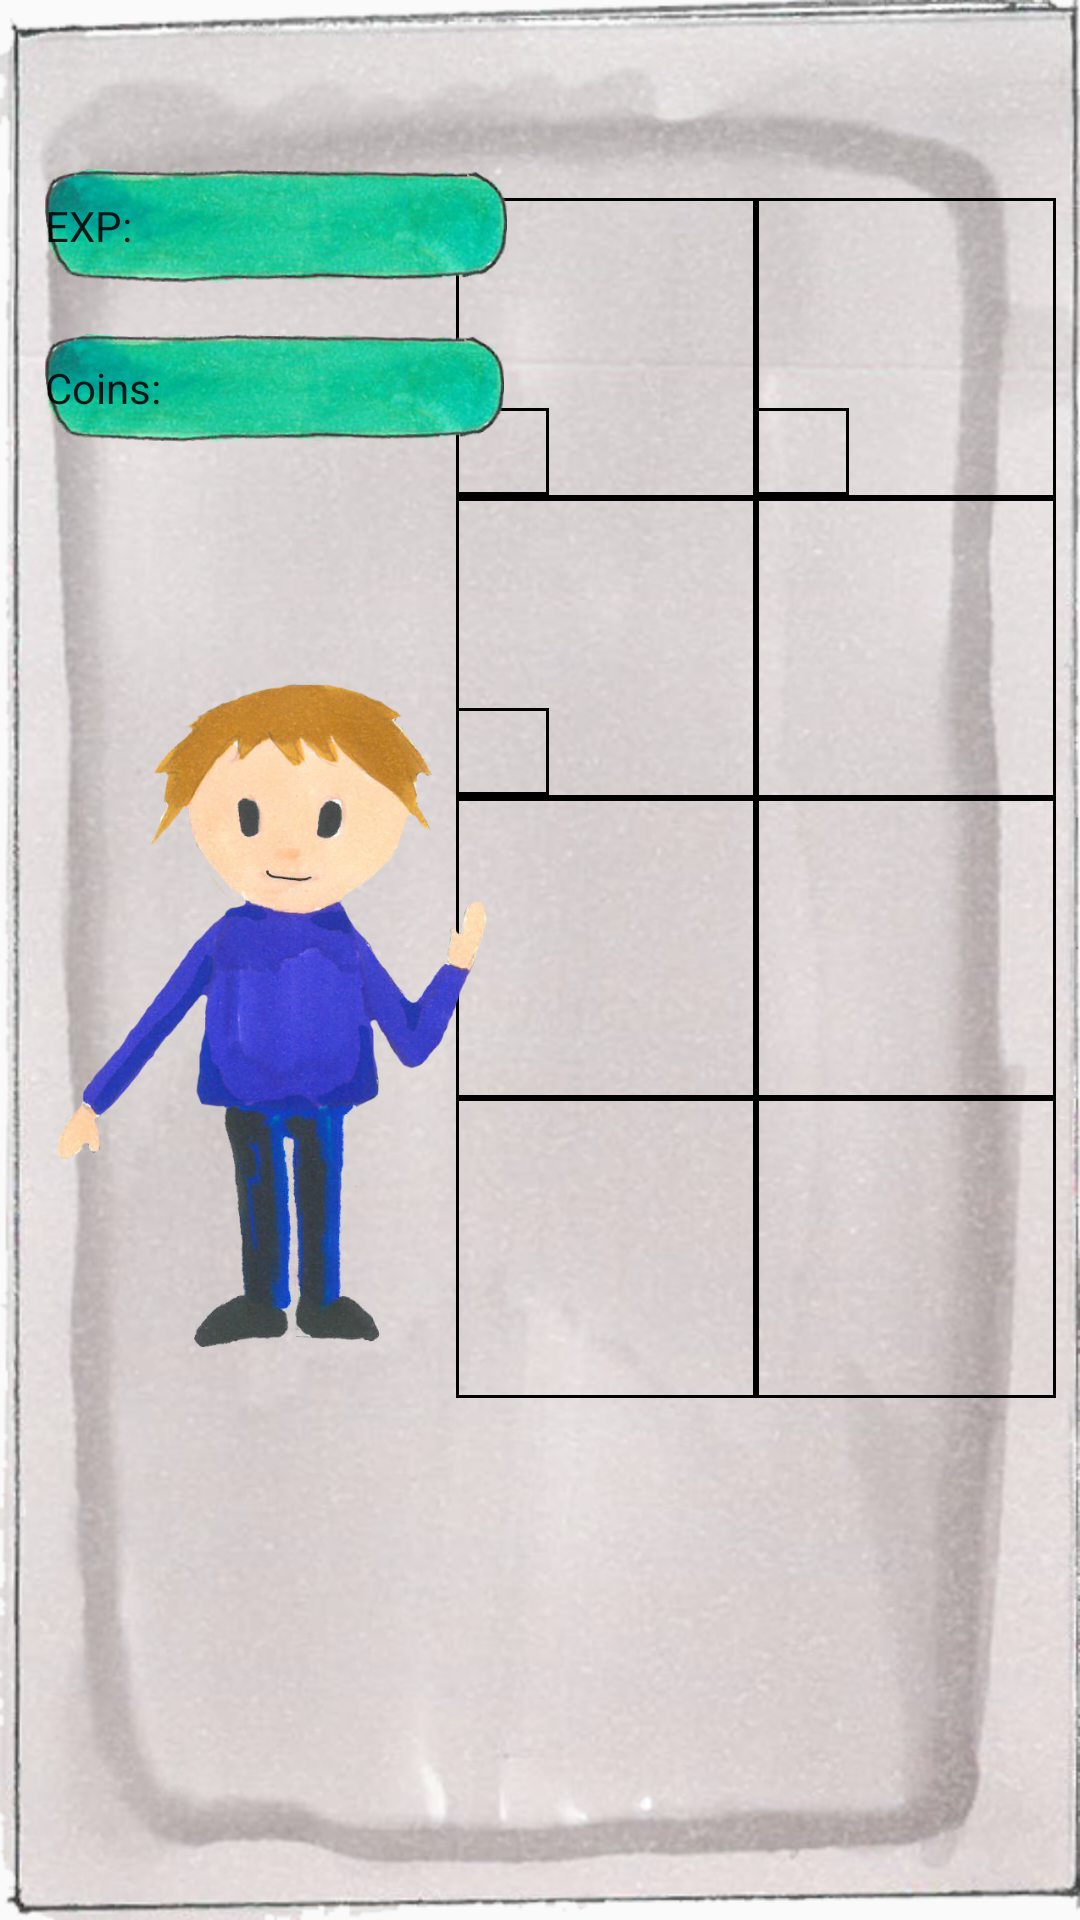

Write the Android layout XML for this screen, with the resource values it uses.
<!-- AndroidManifest.xml: application theme AppTheme -->
<!-- res/layout/activity_character.xml -->
<?xml version="1.0" encoding="utf-8"?>
<android.support.constraint.ConstraintLayout xmlns:android="http://schemas.android.com/apk/res/android"
    xmlns:app="http://schemas.android.com/apk/res-auto"
    xmlns:tools="http://schemas.android.com/tools"
    android:layout_width="match_parent"
    android:layout_height="match_parent"
    android:background="@drawable/background"
    tools:context="com.example.zeltr.codehero.Character">

    <TableLayout
        android:layout_width="200dp"
        android:layout_height="450dp"
        android:layout_marginBottom="8dp"
        android:layout_marginLeft="8dp"
        android:layout_marginRight="8dp"
        android:layout_marginTop="55dp"
        app:layout_constraintBottom_toBottomOf="parent"
        app:layout_constraintHorizontal_bias="1.0"
        app:layout_constraintLeft_toLeftOf="parent"
        app:layout_constraintRight_toRightOf="parent"
        app:layout_constraintTop_toTopOf="parent"
        app:layout_constraintVertical_bias="0.087"
        android:layout_marginStart="8dp"
        android:layout_marginEnd="8dp">

        <TableRow
            android:layout_width="match_parent"
            android:layout_height="match_parent">

            <FrameLayout xmlns:android="http://schemas.android.com/apk/res/android"
                android:layout_width="wrap_content"
                android:layout_height="wrap_content" >

                <ImageView
                    android:id="@+id/sword"
                    android:layout_width="100dp"
                    android:layout_height="100dp"
                    android:background="@drawable/image_border"
                    android:contentDescription="@string/itemDescription"
                    android:onClick="equipItem" />

                <ImageView
                    android:id="@+id/swordCheck"
                    android:layout_width="31dp"
                    android:layout_height="29dp"
                    android:layout_alignBottom="@id/sword"
                    android:layout_alignLeft="@id/sword"
                    android:layout_alignRight="@id/sword"
                    android:layout_alignTop="@id/sword"
                    android:layout_marginTop="70dp"
                    android:background="@drawable/image_border"
                    tools:layout_editor_absoluteX="177dp" />

            </FrameLayout>

            <FrameLayout xmlns:android="http://schemas.android.com/apk/res/android"
                android:layout_width="wrap_content"
                android:layout_height="wrap_content" >

            <ImageView
                android:id="@+id/shield"
                android:layout_width="100dp"
                android:layout_height="100dp"
                android:background="@drawable/image_border"
                android:contentDescription="@string/itemDescription"
                android:onClick="equipItem" />

            <ImageView
                android:id="@+id/shieldCheck"
                android:layout_width="31dp"
                android:layout_height="29dp"
                android:layout_alignBottom="@id/shield"
                android:layout_alignLeft="@id/shield"
                android:layout_alignRight="@id/shield"
                android:layout_alignTop="@id/shield"
                android:layout_marginTop="70dp"
                android:background="@drawable/image_border"
                tools:layout_editor_absoluteX="177dp" />

            </FrameLayout>

        </TableRow>

        <TableRow
            android:layout_width="match_parent"
            android:layout_height="match_parent"
            android:clipChildren="false">

            <FrameLayout xmlns:android="http://schemas.android.com/apk/res/android"
                android:layout_width="wrap_content"
                android:layout_height="wrap_content" >

            <ImageView
                android:id="@+id/armor"
                android:layout_width="100dp"
                android:layout_height="100dp"
                android:background="@drawable/image_border"
                android:contentDescription="@string/itemDescription"
                android:onClick="equipItem" />

            <ImageView
                android:id="@+id/armorCheck"
                android:layout_width="31dp"
                android:layout_height="29dp"
                android:layout_alignBottom="@id/armor"
                android:layout_alignLeft="@id/armor"
                android:layout_alignRight="@id/armor"
                android:layout_alignTop="@id/armor"
                android:layout_marginTop="70dp"
                android:background="@drawable/image_border"
                tools:layout_editor_absoluteX="177dp" />
            </FrameLayout>

            <ImageView
                android:id="@+id/item4"
                android:layout_width="100dp"
                android:layout_height="100dp"
                android:background="@drawable/image_border"
                android:contentDescription="@string/itemDescription"
                android:onClick="equipItem" />
        </TableRow>

        <TableRow
            android:layout_width="match_parent"
            android:layout_height="match_parent" >

            <ImageView
                android:id="@+id/imageView6"
                android:layout_width="100dp"
                android:layout_height="100dp"
                android:contentDescription="@string/itemDescription"
                android:onClick="equipItem"
                android:src="@drawable/image_border" />

            <ImageView
                android:id="@+id/item6"
                android:layout_width="100dp"
                android:layout_height="100dp"
                android:background="@drawable/image_border"
                android:contentDescription="@string/itemDescription"
                android:onClick="equipItem" />

        </TableRow>

        <TableRow
            android:layout_width="match_parent"
            android:layout_height="match_parent" >

            <ImageView
                android:id="@+id/item7"
                android:layout_width="100dp"
                android:layout_height="100dp"
                android:background="@drawable/image_border"
                android:contentDescription="@string/itemDescription"
                android:onClick="equipItem" />

            <ImageView
                android:id="@+id/item8"
                android:layout_width="100dp"
                android:layout_height="100dp"
                android:contentDescription="@string/itemDescription"
                android:onClick="equipItem"
                android:src="@drawable/image_border" />

        </TableRow>
    </TableLayout>

    <ImageView
        android:id="@+id/character"
        android:layout_width="150dp"
        android:layout_height="300dp"
        android:layout_marginBottom="8dp"
        android:layout_marginEnd="8dp"
        android:layout_marginLeft="8dp"
        android:layout_marginRight="8dp"
        android:layout_marginStart="8dp"
        android:layout_marginTop="47dp"
        android:contentDescription="@string/character"
        android:onClick="unequipItem"
        app:layout_constraintBottom_toBottomOf="parent"
        app:layout_constraintHorizontal_bias="0.036"
        app:layout_constraintLeft_toLeftOf="parent"
        app:layout_constraintRight_toRightOf="parent"
        app:layout_constraintTop_toTopOf="parent"
        app:layout_constraintVertical_bias="0.497"
        android:src="@drawable/boy_character" />

    <ImageView
        android:id="@+id/leftHand"
        android:layout_width="40dp"
        android:layout_height="72dp"
        android:layout_marginBottom="8dp"
        android:layout_marginEnd="8dp"
        android:layout_marginStart="141dp"
        android:layout_marginTop="195dp"
        android:contentDescription="@string/leftHand"
        android:onClick="unequipItem"
        app:layout_constraintBottom_toBottomOf="parent"
        app:layout_constraintHorizontal_bias="0.0"
        app:layout_constraintLeft_toLeftOf="parent"
        app:layout_constraintRight_toRightOf="parent"
        app:layout_constraintTop_toTopOf="parent"
        app:layout_constraintVertical_bias="0.13" />

    <ImageView
        android:id="@+id/rightHand"
        android:layout_width="90dp"
        android:layout_height="100dp"
        android:layout_marginBottom="8dp"
        android:layout_marginLeft="0dp"
        android:layout_marginRight="8dp"
        android:layout_marginTop="47dp"
        android:contentDescription="@string/rightHand"
        android:onClick="unequipItem"
        app:layout_constraintBottom_toBottomOf="parent"
        app:layout_constraintHorizontal_bias="0.0"
        app:layout_constraintLeft_toLeftOf="parent"
        app:layout_constraintRight_toRightOf="parent"
        app:layout_constraintTop_toTopOf="parent"
        app:layout_constraintVertical_bias="0.575"
        android:layout_marginStart="8dp"
        android:layout_marginEnd="8dp" />

    <EditText
        android:id="@+id/expText"
        android:layout_width="154dp"
        android:layout_height="38dp"
        android:layout_marginBottom="8dp"
        android:layout_marginLeft="8dp"
        android:layout_marginRight="8dp"
        android:layout_marginTop="47dp"
        android:background="@drawable/button"
        android:clickable="false"
        android:cursorVisible="false"
        android:ems="10"
        android:focusable="false"
        android:focusableInTouchMode="false"
        android:inputType="textPersonName"
        android:text="@string/xp"
        android:textSize="14sp"
        app:layout_constraintBottom_toBottomOf="parent"
        app:layout_constraintHorizontal_bias="0.037"
        app:layout_constraintLeft_toLeftOf="parent"
        app:layout_constraintRight_toRightOf="parent"
        app:layout_constraintTop_toTopOf="parent"
        app:layout_constraintVertical_bias="0.017"
        tools:layout_editor_absoluteY="13dp" />

    <EditText
        android:id="@+id/coinsText"
        android:layout_width="153dp"
        android:layout_height="36dp"
        android:layout_marginBottom="8dp"
        android:layout_marginRight="8dp"
        android:layout_marginLeft="8dp"
        android:layout_marginTop="47dp"
        android:background="@drawable/button"
        android:ems="10"
        android:clickable="false"
        android:cursorVisible="false"
        android:focusable="false"
        android:focusableInTouchMode="false"
        android:inputType="textPersonName"
        android:text="@string/coins"
        android:textSize="14sp"
        app:layout_constraintBottom_toBottomOf="parent"
        app:layout_constraintHorizontal_bias="0.037"
        app:layout_constraintLeft_toLeftOf="parent"
        app:layout_constraintRight_toRightOf="parent"
        app:layout_constraintTop_toTopOf="parent"
        app:layout_constraintVertical_bias="0.117" />

</android.support.constraint.ConstraintLayout>
<!-- resources referenced by this layout -->
<resources>
  <!-- drawable background: png bitmap (drawable, 599581 bytes) -->
  <!-- drawable boy_character: png bitmap (drawable, 332180 bytes) -->
  <!-- drawable button: png bitmap (drawable, 81242 bytes) -->
  <!-- drawable image_border (drawable) -->
  <?xml version="1.0" encoding="utf-8"?>
  <shape xmlns:android="http://schemas.android.com/apk/res/android">
      <solid android:color="@android:color/transparent" />
      <stroke android:width="1dp" android:color="#000000" />
      <padding android:left="0dp" android:top="1dp"
          android:bottom="1dp" />
  </shape>
  <string name="character">A character for gear showcase</string>
  <string name="coins">  Coins: </string>
  <string name="itemDescription">Item in table</string>
  <string name="leftHand">A slot for weapons</string>
  <string name="rightHand">A slot for offhand equipment</string>
  <string name="xp">  EXP: </string>
  <style name="AppTheme" parent="android:Theme.Material.Light.DarkActionBar">
          
  
      </style>
</resources>
